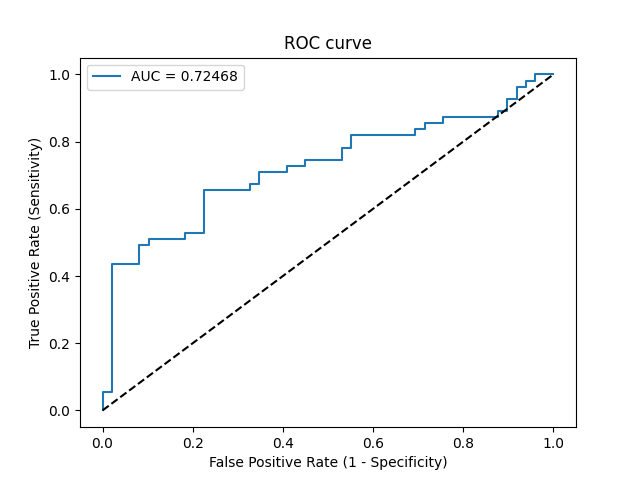

The file beside this chart, header and first rows:
Threshold, Sensitivity, Specificity, NPV, PPV
inf, 0.0, 1.0, 0.4712, 0
0.9948, 0.01818, 1.0, 0.4757, 1.0
0.9863, 0.05455, 1.0, 0.4851, 1.0
0.9841, 0.05455, 0.9796, 0.48, 0.75
0.6038, 0.4364, 0.9796, 0.6076, 0.96
0.5832, 0.4364, 0.9184, 0.5921, 0.8571
0.5748, 0.4909, 0.9184, 0.6164, 0.871
0.57, 0.4909, 0.898, 0.6111, 0.8438
0.5681, 0.5091, 0.898, 0.6197, 0.8485
0.5492, 0.5091, 0.8163, 0.597, 0.7568
0.5462, 0.5273, 0.8163, 0.6061, 0.7632
0.5416, 0.5273, 0.7755, 0.5938, 0.725
0.5304, 0.6545, 0.7755, 0.6667, 0.766
0.518, 0.6545, 0.6735, 0.6346, 0.6923
0.5154, 0.6727, 0.6735, 0.6471, 0.6981
0.514, 0.6727, 0.6531, 0.64, 0.6852
0.5134, 0.7091, 0.6531, 0.6667, 0.6964
0.5088, 0.7091, 0.5918, 0.6444, 0.661
0.5084, 0.7273, 0.5918, 0.6591, 0.6667
0.5076, 0.7273, 0.551, 0.6429, 0.6452
0.5058, 0.7455, 0.551, 0.6585, 0.6508
0.502, 0.7455, 0.4694, 0.6216, 0.6119
0.5014, 0.7818, 0.4694, 0.6571, 0.6232
0.5001, 0.7818, 0.449, 0.6471, 0.6143
0.4993, 0.8182, 0.449, 0.6875, 0.625
0.4974, 0.8182, 0.3061, 0.6, 0.5696
0.4966, 0.8364, 0.3061, 0.625, 0.575
0.495, 0.8364, 0.2857, 0.6087, 0.5679
0.4948, 0.8545, 0.2857, 0.6364, 0.5732
0.4924, 0.8545, 0.2449, 0.6, 0.5595
0.492, 0.8727, 0.2449, 0.6316, 0.5647
0.4864, 0.8727, 0.1224, 0.4615, 0.5275
0.4799, 0.8909, 0.1224, 0.5, 0.5326
0.4796, 0.8909, 0.102, 0.4545, 0.5269
0.4745, 0.9273, 0.102, 0.5556, 0.5368
0.4579, 0.9273, 0.08163, 0.5, 0.5312
0.4476, 0.9636, 0.08163, 0.6667, 0.5408
0.4474, 0.9636, 0.06122, 0.6, 0.5354
0.4266, 0.9818, 0.06122, 0.75, 0.54
0.4162, 0.9818, 0.04082, 0.6667, 0.5347
0.4069, 1.0, 0.04082, 1.0, 0.5392
0.09722, 1.0, 0.0, 0, 0.5288
